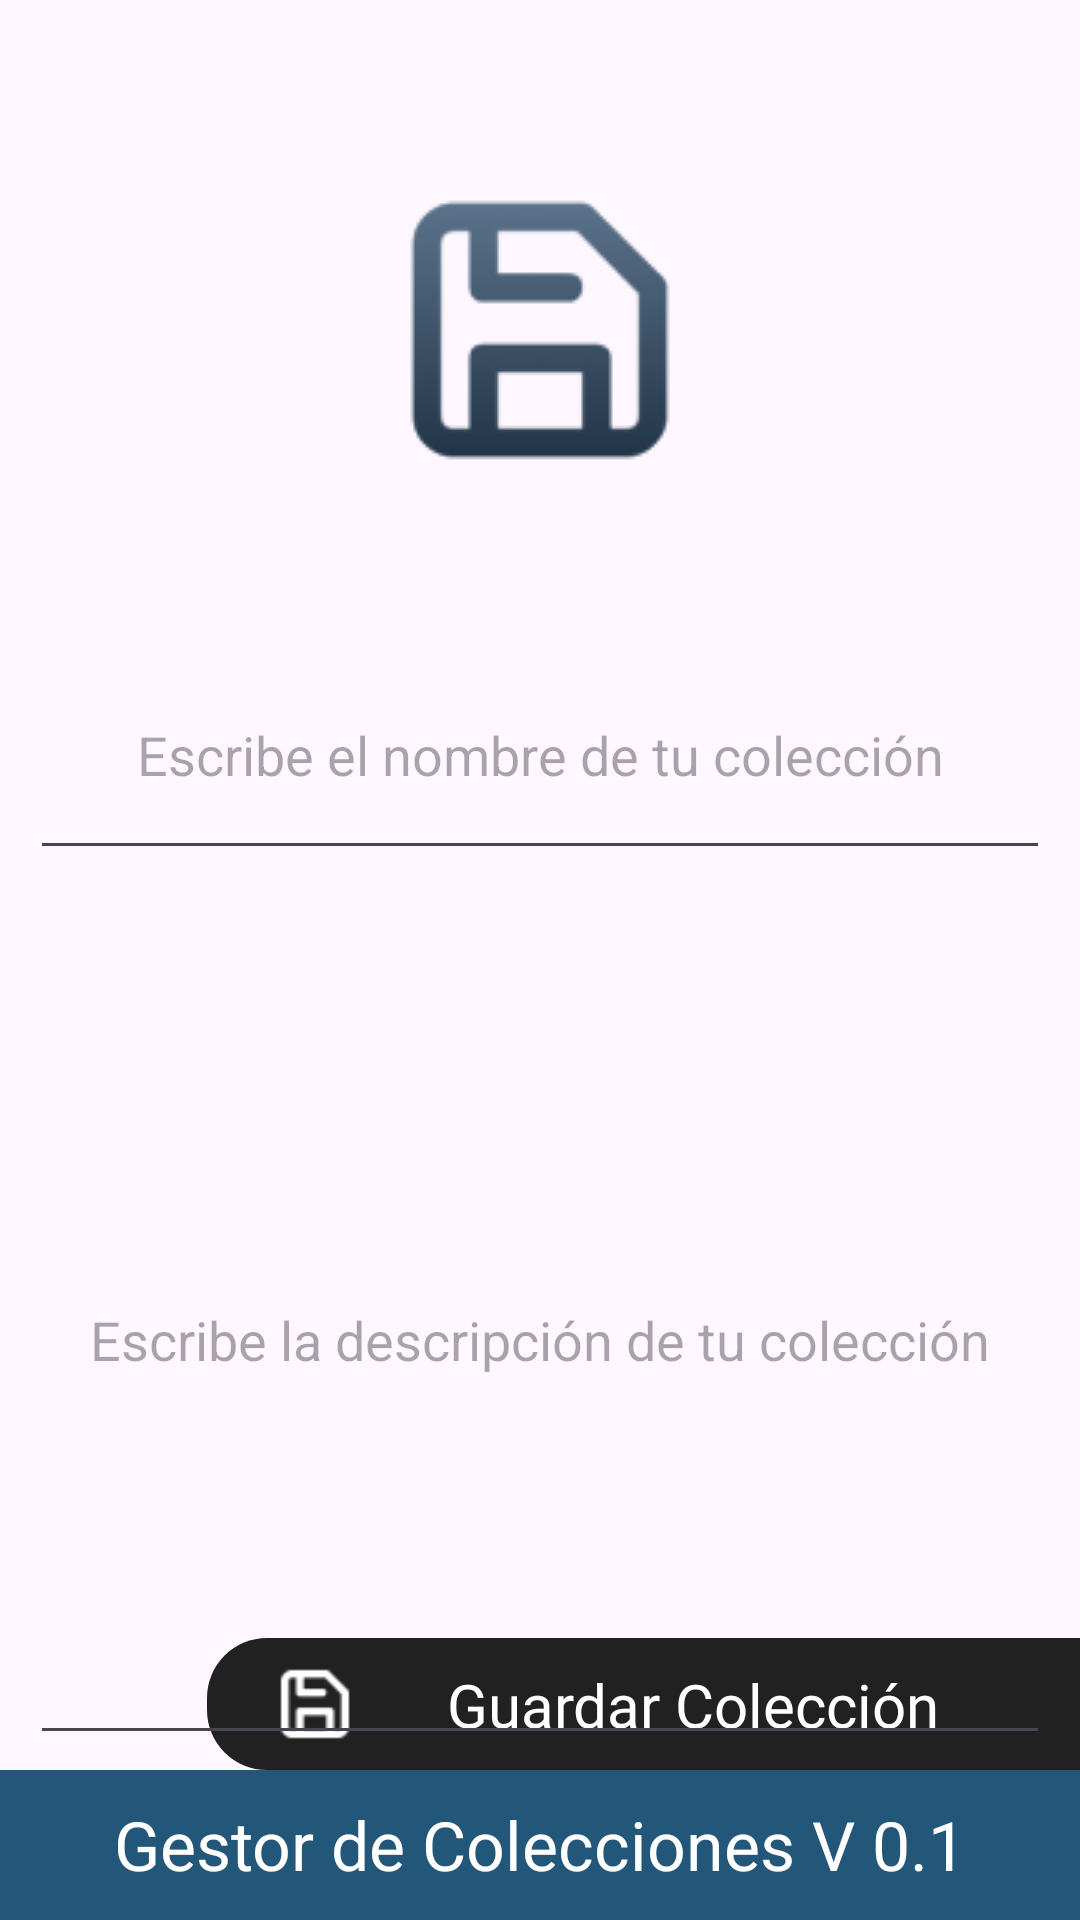

This screen was rendered from an Android layout file. Write that file and the resources it references.
<!-- AndroidManifest.xml: application theme Theme.AppGestorColecciones -->
<!-- res/layout/activity_crear_coleccion.xml -->
<?xml version="1.0" encoding="utf-8"?>
<androidx.constraintlayout.widget.ConstraintLayout xmlns:android="http://schemas.android.com/apk/res/android"
    xmlns:app="http://schemas.android.com/apk/res-auto"
    xmlns:tools="http://schemas.android.com/tools"
    android:id="@+id/main"
    android:layout_width="match_parent"
    android:layout_height="match_parent"
    tools:context=".CrearColeccionActivity">

    <ImageView
        android:id="@+id/imagen_guardar_coleccion"
        android:layout_width="120dp"
        android:layout_height="120dp"
        android:layout_marginTop="50dp"
        android:src="@drawable/img_guardar"
        app:layout_constraintEnd_toEndOf="parent"
        app:layout_constraintStart_toStartOf="parent"
        app:layout_constraintTop_toTopOf="parent"/>

    <EditText
        android:id="@+id/nombre_coleccion"
        android:layout_width="340dp"
        android:layout_height="80dp"
        android:hint="@string/nombre_coleccion"
        android:inputType="text"
        android:gravity="center"
        app:layout_constraintTop_toTopOf="parent"
        app:layout_constraintStart_toStartOf="parent"
        app:layout_constraintEnd_toEndOf="parent"
        android:layout_marginTop="210dp"
        android:elevation="2dp" />

    <EditText
        android:id="@+id/descripcion_coleccion"
        android:layout_width="340dp"
        android:layout_height="280dp"
        android:hint="@string/descripcion_coleccion"
        android:inputType="text"
        android:gravity="center"
        app:layout_constraintTop_toTopOf="parent"
        app:layout_constraintStart_toStartOf="parent"
        app:layout_constraintEnd_toEndOf="parent"
        android:layout_marginTop="305dp"
        android:elevation="2dp" />

    <View
        android:id="@+id/caja_guardar_coleccion"
        android:layout_width="291dp"
        android:layout_height="44dp"
        android:layout_marginEnd="0dp"
        android:background="@drawable/botones_derecha"
        app:layout_constraintBottom_toTopOf="@+id/footer"
        app:layout_constraintEnd_toEndOf="parent" />

    <TextView
        android:id="@+id/guardar_coleccion"
        android:layout_width="wrap_content"
        android:layout_height="wrap_content"
        android:layout_marginStart="80dp"
        android:text="@string/guardar_coleccion"
        android:textAppearance="@style/botones_ingreso"
        app:layout_constraintBottom_toBottomOf="@+id/caja_guardar_coleccion"
        app:layout_constraintStart_toStartOf="@+id/caja_guardar_coleccion"
        app:layout_constraintTop_toTopOf="@+id/caja_guardar_coleccion" />

    <View
        android:id="@+id/logo_cerrarsesion"
        android:layout_width="32dp"
        android:layout_height="32dp"
        android:background="@drawable/img_guardar_col"
        android:layout_marginStart="20dp"
        app:layout_constraintBottom_toBottomOf="@+id/caja_guardar_coleccion"
        app:layout_constraintStart_toStartOf="@+id/caja_guardar_coleccion"
        app:layout_constraintTop_toTopOf="@+id/caja_guardar_coleccion"/>

    <TextView
        android:id="@+id/footer"
        android:layout_width="0dp"
        android:layout_height="50dp"
        android:background="#22577A"
        android:gravity="center"
        android:text="@string/footer"
        android:textAppearance="@style/footer_appearance"
        android:textColor="@color/white"
        app:layout_constraintBottom_toBottomOf="parent"
        app:layout_constraintEnd_toEndOf="parent"
        app:layout_constraintStart_toStartOf="parent" />


</androidx.constraintlayout.widget.ConstraintLayout>
<!-- resources referenced by this layout -->
<resources>
  <!-- drawable botones_derecha (drawable) -->
  <?xml version="1.0" encoding="utf-8"?>
  <shape xmlns:android="http://schemas.android.com/apk/res/android"
      android:shape="rectangle">
      <solid android:color="#212121"/>
      <corners
          android:topLeftRadius="20dp"
          android:bottomLeftRadius="20dp"/>
  </shape>
  <!-- drawable img_guardar: png bitmap (drawable, 4248 bytes) -->
  <!-- drawable img_guardar_col: png bitmap (drawable, 640 bytes) -->
  <string name="descripcion_coleccion">Escribe la descripción de tu colección</string>
  <string name="footer">Gestor de Colecciones V 0.1</string>
  <string name="guardar_coleccion">Guardar Colección</string>
  <string name="nombre_coleccion">Escribe el nombre de tu colección</string>
  <style name="botones_ingreso">
          <item name="android:fontFamily">@font/comfortaa_bold</item>
          <item name="android:textSize">20sp</item>
          <item name="android:textColor">@color/white</item>
      </style>
  <style name="footer_appearance">
          <item name="android:textSize">22.53sp</item><item name="android:textColor">#1E1E1E</item>
      </style>
  <style name="Theme.AppGestorColecciones" parent="Base.Theme.AppGestorColecciones" />
  <style name="Base.Theme.AppGestorColecciones" parent="Theme.Material3.DayNight.NoActionBar">
          
          
      </style>
  <!-- not gathered from this repository: default colours our renderer supplied (Android Studio template values) -->
  <color name="white">#FFFFFFFF</color>
</resources>
